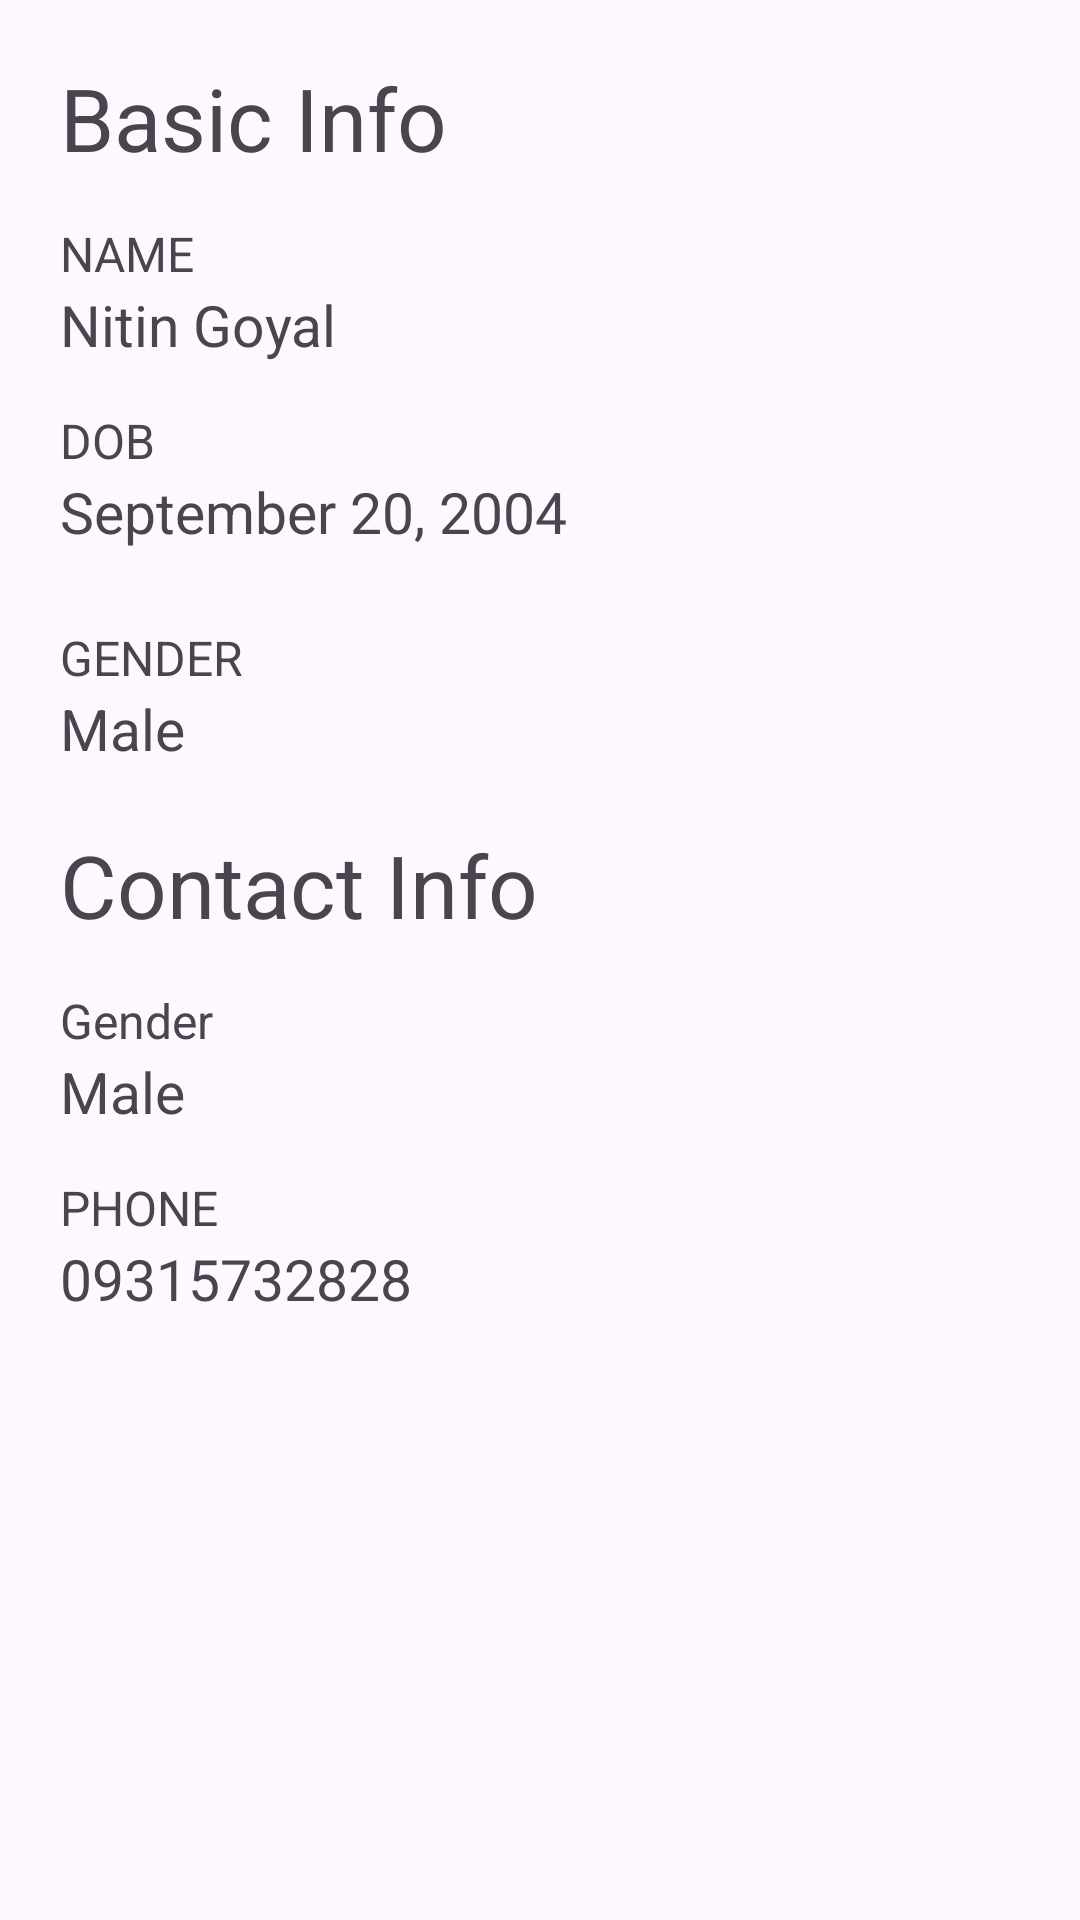

Android layout source for this screen:
<!-- AndroidManifest.xml: application theme Theme.DetectDepression -->
<!-- res/layout/fragment_personal_info.xml -->
<?xml version="1.0" encoding="utf-8"?>
<layout xmlns:android="http://schemas.android.com/apk/res/android"
    xmlns:app="http://schemas.android.com/apk/res-auto"
    xmlns:tools="http://schemas.android.com/tools"
    tools:context=".PersonalInfoFragment">

    <ScrollView
        android:layout_width="match_parent"
        android:layout_height="match_parent">





    <androidx.constraintlayout.widget.ConstraintLayout
        android:layout_width="match_parent"
        android:layout_height="match_parent">


        <LinearLayout
            android:layout_margin="20dp"
            android:layout_width="match_parent"
            android:layout_height="wrap_content"
            android:orientation="vertical"
            app:layout_constraintTop_toTopOf="parent"
            app:layout_constraintStart_toStartOf="parent">

            <TextView
                android:layout_width="wrap_content"
                android:layout_height="wrap_content"
                android:textSize="29sp"
                android:text="Basic Info"
                android:id="@+id/txtBasicInfo"/>

            <androidx.constraintlayout.widget.ConstraintLayout
                android:layout_width="match_parent"
                android:layout_height="wrap_content"
                android:layout_marginTop="15dp">

                <TextView
                    android:id="@+id/txtNameWritten"
                    android:layout_width="wrap_content"
                    android:layout_height="wrap_content"
                    android:text="NAME"
                    app:layout_constraintStart_toStartOf="parent"
                    app:layout_constraintTop_toTopOf="parent"
                    android:textSize="16sp" />

                <TextView
                    android:id="@+id/txtName"
                    android:layout_width="wrap_content"
                    android:layout_height="wrap_content"
                    app:layout_constraintStart_toStartOf="parent"
                    app:layout_constraintTop_toBottomOf="@id/txtNameWritten"
                    android:text="Nitin Goyal"
                    android:textSize="19sp" />

                <ImageView
                    android:layout_width="20dp"
                    android:layout_height="20dp"
                    android:src="@drawable/baseline_arrow_forward_ios_24"
                    android:alpha="0.6"
                    app:layout_constraintTop_toTopOf="parent"
                    app:layout_constraintBottom_toBottomOf="parent"
                    app:layout_constraintEnd_toEndOf="parent" />


            </androidx.constraintlayout.widget.ConstraintLayout>

            <androidx.constraintlayout.widget.ConstraintLayout
                android:layout_width="match_parent"
                android:layout_height="wrap_content"
                android:layout_marginTop="15dp">

                <TextView
                    android:id="@+id/txtDOBWritten"
                    android:layout_width="wrap_content"
                    android:layout_height="wrap_content"
                    app:layout_constraintStart_toStartOf="parent"
                    app:layout_constraintTop_toTopOf="parent"
                    android:text="DOB"
                    android:textSize="16sp"/>

                <TextView
                    android:layout_width="wrap_content"
                    android:layout_height="wrap_content"
                    android:text="September 20, 2004"
                    app:layout_constraintStart_toStartOf="parent"
                    app:layout_constraintTop_toBottomOf="@id/txtDOBWritten"
                    android:textSize="19sp"
                    android:id="@+id/txtDOB"/>

                <ImageView
                    android:layout_width="20dp"
                    android:layout_height="20dp"
                    android:src="@drawable/baseline_arrow_forward_ios_24"
                    android:alpha="0.6"
                    app:layout_constraintTop_toTopOf="parent"
                    app:layout_constraintBottom_toBottomOf="parent"
                    app:layout_constraintEnd_toEndOf="parent" />


            </androidx.constraintlayout.widget.ConstraintLayout>

            <androidx.constraintlayout.widget.ConstraintLayout
                android:layout_width="match_parent"
                android:layout_height="wrap_content"
                android:layout_marginTop="15dp">

                <TextView
                    android:layout_marginTop="10dp"
                    android:id="@+id/txtGenderWritten"
                    android:layout_width="wrap_content"
                    android:layout_height="wrap_content"
                    app:layout_constraintStart_toStartOf="parent"
                    app:layout_constraintTop_toTopOf="parent"
                    android:text="GENDER"
                    android:textSize="16sp"/>

                <TextView
                    android:layout_width="wrap_content"
                    android:layout_height="wrap_content"
                    android:text="Male"
                    app:layout_constraintStart_toStartOf="parent"
                    app:layout_constraintTop_toBottomOf="@id/txtGenderWritten"
                    android:textSize="19sp"
                    android:id="@+id/txtGender"/>

                <ImageView
                    android:layout_width="20dp"
                    android:layout_height="20dp"
                    android:src="@drawable/baseline_arrow_forward_ios_24"
                    android:alpha="0.6"
                    app:layout_constraintTop_toTopOf="parent"
                    app:layout_constraintBottom_toBottomOf="parent"
                    app:layout_constraintEnd_toEndOf="parent" />


            </androidx.constraintlayout.widget.ConstraintLayout>

            <TextView
                android:layout_width="wrap_content"
                android:layout_height="wrap_content"
                android:textSize="29sp"
                android:layout_marginTop="20dp"
                android:text="Contact Info"
                android:id="@+id/txtContactInfo"/>

            <androidx.constraintlayout.widget.ConstraintLayout
                android:layout_width="match_parent"
                android:layout_height="wrap_content"
                android:layout_marginTop="15dp">

                <TextView
                    android:id="@+id/txtEmailWritten"
                    android:layout_width="wrap_content"
                    android:layout_height="wrap_content"
                    app:layout_constraintStart_toStartOf="parent"
                    app:layout_constraintTop_toTopOf="parent"
                    android:text="Gender"
                    android:textSize="16sp"/>

                <TextView
                    android:layout_width="wrap_content"
                    android:layout_height="wrap_content"
                    android:text="Male"
                    app:layout_constraintStart_toStartOf="parent"
                    app:layout_constraintTop_toBottomOf="@id/txtEmailWritten"
                    android:textSize="19sp"
                    android:id="@+id/txtEmail"/>

                <ImageView
                    android:layout_width="20dp"
                    android:layout_height="20dp"
                    android:src="@drawable/baseline_arrow_forward_ios_24"
                    android:alpha="0.6"
                    app:layout_constraintTop_toTopOf="parent"
                    app:layout_constraintBottom_toBottomOf="parent"
                    app:layout_constraintEnd_toEndOf="parent" />


            </androidx.constraintlayout.widget.ConstraintLayout>

            <androidx.constraintlayout.widget.ConstraintLayout
                android:layout_width="match_parent"
                android:layout_height="wrap_content"
                android:layout_marginTop="15dp">

                <TextView
                    android:id="@+id/txtPhoneNumberWritten"
                    android:layout_width="wrap_content"
                    android:layout_height="wrap_content"
                    app:layout_constraintStart_toStartOf="parent"
                    app:layout_constraintTop_toTopOf="parent"
                    android:text="PHONE"
                    android:textSize="16sp"/>

                <TextView
                    android:layout_width="wrap_content"
                    android:layout_height="wrap_content"
                    android:text="09315732828"
                    app:layout_constraintStart_toStartOf="parent"
                    app:layout_constraintTop_toBottomOf="@id/txtPhoneNumberWritten"
                    android:textSize="19sp"
                    android:id="@+id/txtPhoneNumber"/>

                <ImageView
                    android:layout_width="20dp"
                    android:layout_height="20dp"
                    android:src="@drawable/baseline_arrow_forward_ios_24"
                    android:alpha="0.6"
                    app:layout_constraintTop_toTopOf="parent"
                    app:layout_constraintBottom_toBottomOf="parent"
                    app:layout_constraintEnd_toEndOf="parent" />

            </androidx.constraintlayout.widget.ConstraintLayout>
        </LinearLayout>
    </androidx.constraintlayout.widget.ConstraintLayout>
    </ScrollView>

</layout>
<!-- resources referenced by this layout -->
<resources>
  <style name="Theme.DetectDepression" parent="Base.Theme.DetectDepression" />
  <style name="Base.Theme.DetectDepression" parent="Theme.Material3.DayNight.NoActionBar">
  
          <item name="colorPrimary">@color/purple_200</item>
          <item name="colorSecondary">@color/white</item>
  
          
          
      </style>
  <color name="purple_200">#AD47E8</color>
  <color name="white">#FFFFFFFF</color>\
</resources>
